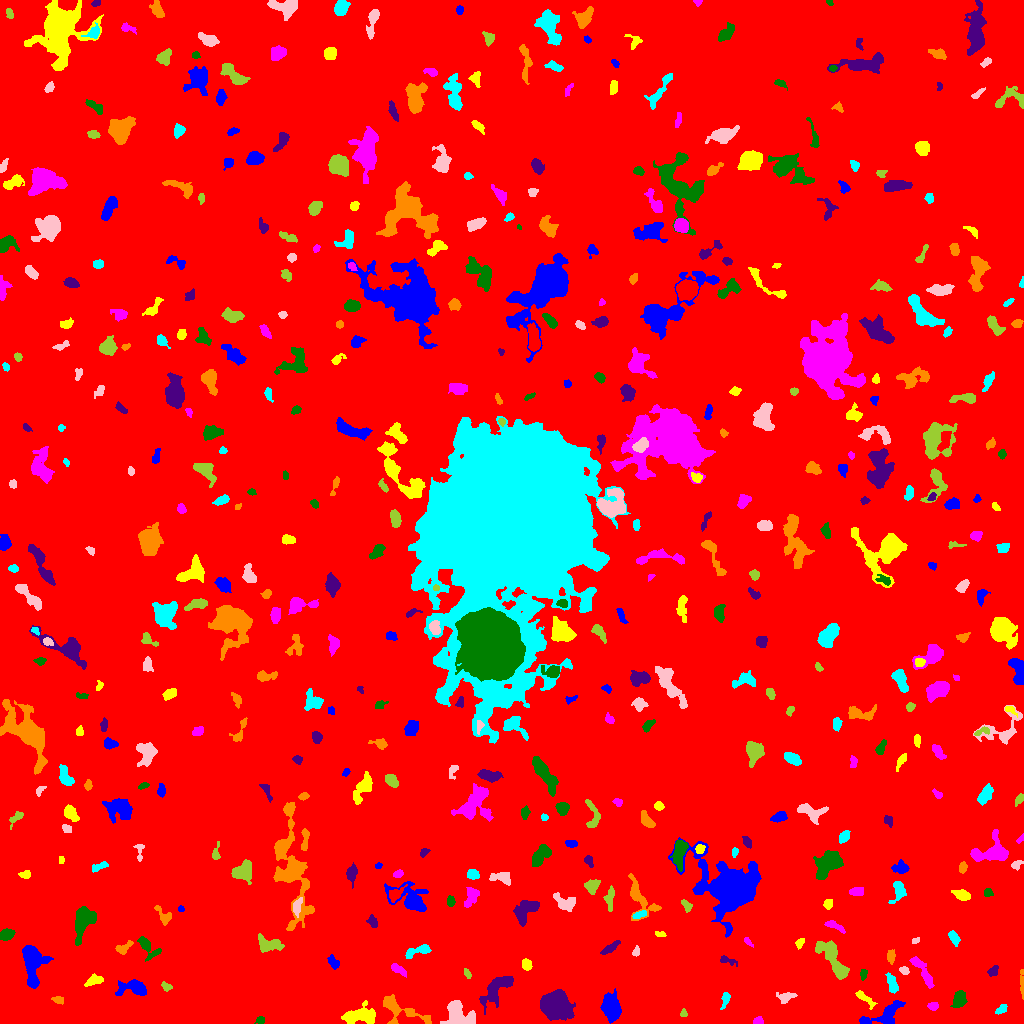

The data file committed next to this chart (first rows):
ID, X, Y, A, B, theta, total_flux, mu_max, mu_median, mu_mean, R_fwhm, R_e, R10, R90, x_start, x_end, y_start, y_end, area, greylevel
0, 509.5, 508.5, 298.6, 295.6, 1.085, 1673995, 11.0, 2.0, 1.891, 83.15, 244.4, 93.85, 398.4, 0, 1023, 0, 1023, 885146, 1.891
1, 885.4, 8.362, 11.29, 4.671, 0.4312, 1368, 9.0, 3.0, 3.219, 5.781, 6.232, 2.394, 10.14, 859, 905, 0, 23, 425, 7.219
2, 358.7, 7.835, 8.615, 3.949, 0.1048, 1693, 9.0, 3.0, 3.822, 6.794, 6.408, 2.523, 10.33, 341, 375, 0, 23, 443, 7.822
3, 757.8, 2.477, 2.245, 1.775, 0.3453, 304.0, 8.0, 4.0, 4.222, 3.656, 2.523, 0.9772, 3.827, 753, 763, 0, 7, 72, 9.222
4, 259.9, 3.398, 2.047, 1.759, 0.6181, 108.0, 4.0, 2.0, 1.662, 3.385, 2.326, 0.7979, 3.7, 254, 264, 0, 7, 65, 6.662
5, 555.7, 18.56, 6.774, 5.807, -0.4424, 8787, 28.0, 9.0, 10.81, 9.424, 7.858, 3.241, 12.85, 540, 575, 3, 34, 813, 14.81
6, 397.4, 13.41, 13.17, 6.56, -0.4373, 716.0, 6.0, 1.0, 1.536, 5.352, 5.698, 2.034, 9.407, 383, 431, 0, 29, 466, 7.536
7, 1001, 13.7, 3.364, 1.878, 0.5843, 211.0, 5.0, 2.0, 2.319, 3.241, 3.141, 1.262, 4.787, 995, 1007, 9, 19, 91, 6.319
8, 457.3, 8.976, 6.92, 5.331, -0.6879, 2111, 15.0, 4.0, 4.247, 5.14, 6.077, 2.185, 9.982, 440, 475, 0, 23, 497, 10.25
9, 683.5, 10.06, 1.846, 1.719, -0.0, 68.0, 3.0, 1.0, 1.308, 2.646, 2.111, 0.7979, 3.338, 680, 687, 7, 15, 52, 6.308
10, 806.7, 4.085, 3.712, 1.966, -1.381, 284.0, 7.0, 2.0, 2.536, 3.432, 2.932, 1.128, 4.82, 801, 812, 0, 15, 112, 7.536
11, 611.4, 15.59, 6.013, 3.946, -1.401, 3512, 18.0, 7.0, 7.77, 7.736, 6.18, 2.523, 9.869, 600, 621, 0, 35, 452, 11.77
12, 864.8, 24.99, 6.666, 1.957, -0.6874, 406.0, 4.0, 3.0, 2.725, 6.604, 4.146, 1.784, 6.232, 855, 877, 14, 33, 149, 7.725
13, 933.1, 17.48, 2.49, 1.847, -0.1627, 131.0, 4.0, 2.0, 1.578, 3.656, 2.706, 0.9772, 4.222, 927, 938, 13, 21, 83, 7.578
14, 958.8, 24.45, 4.497, 2.961, 1.198, 451.0, 5.0, 2.0, 2.179, 4.918, 4.514, 1.871, 7.047, 950, 967, 16, 33, 207, 7.179
15, 497.7, 36.22, 10.07, 4.206, 0.7645, 1813, 9.0, 3.0, 3.641, 7.334, 6.604, 2.585, 10.62, 479, 513, 9, 47, 498, 9.641
16, 58.75, 23.41, 3.118, 1.618, -0.2153, 137.0, 4.0, 2.0, 1.691, 3.613, 2.706, 0.9772, 4.37, 51, 63, 19, 27, 81, 7.691
17, 725.7, 24.86, 4.013, 1.562, 1.246, 145.0, 4.0, 1.0, 1.318, 3.613, 2.821, 0.9772, 4.652, 720, 730, 14, 31, 110, 7.318
18, 786.2, 26.33, 4.07, 2.38, 0.2624, 309.0, 5.0, 2.0, 2.046, 3.656, 3.385, 1.382, 5.917, 776, 797, 20, 31, 151, 7.046
19, 166.4, 36.67, 2.698, 1.982, -0.5491, 193.0, 5.0, 2.0, 2.474, 3.338, 2.877, 0.9772, 4.37, 161, 172, 32, 42, 78, 6.474
20, 531.5, 54.37, 25.69, 10.37, 0.6565, 4254, 13.0, 2.0, 3.146, 5.642, 10.54, 3.478, 17.95, 477, 571, 0, 79, 1352, 7.146
21, 133.9, 35.44, 7.681, 3.482, -0.01273, 1659, 13.0, 4.0, 4.809, 5.202, 5.171, 2.034, 8.903, 115, 146, 28, 44, 345, 8.809
22, 93.93, 43.23, 4.324, 2.401, 0.307, 342.0, 5.0, 2.0, 2.235, 4.26, 3.742, 1.382, 5.89, 84, 103, 37, 50, 153, 8.235
23, 398, 54.07, 4.49, 1.793, -0.554, 303.0, 5.0, 2.0, 2.367, 4.222, 3.568, 1.382, 5.441, 391, 406, 46, 60, 128, 7.367
24, 863.5, 49.55, 2.7, 1.386, 1.285, 104.0, 5.0, 1.0, 1.444, 2.034, 2.185, 0.7979, 3.656, 860, 867, 43, 54, 72, 8.444
25, 992.4, 52.18, 2.989, 2.081, 0.8935, 133.0, 3.0, 1.0, 1.385, 3.742, 3.09, 1.128, 4.687, 987, 998, 47, 58, 96, 6.385
26, 1022, 39.73, 8.824, 0.7989, -1.546, 77.0, 2.0, 1.0, 0.7549, 4.618, 2.985, 0.9772, 4.334, 1020, 1023, 24, 54, 102, 5.755
27, 891.8, 40.29, 5.069, 2.14, -1.339, 501.0, 5.0, 3.0, 2.913, 5.754, 4.184, 1.784, 6.18, 885, 898, 30, 51, 172, 7.913
28, 904.4, 53.05, 2.342, 1.646, -0.4767, 173.0, 5.0, 2.0, 2.403, 3.09, 2.459, 0.9772, 3.949, 899, 909, 49, 57, 72, 7.403
29, 467, 50.23, 2.908, 1.357, -1.045, 91.0, 3.0, 1.5, 1.468, 3.141, 2.523, 0.9772, 3.785, 464, 471, 45, 55, 62, 8.468
30, 3.383, 61.9, 5.681, 1.672, -1.338, 188.0, 3.0, 2.0, 1.528, 4.652, 3.656, 1.382, 5.441, 0, 10, 51, 71, 123, 6.528
31, 333.1, 60.95, 3.68, 2.211, -1.019, 282.0, 4.0, 2.0, 2.37, 5.614, 3.568, 1.493, 5.47, 327, 339, 54, 69, 119, 6.37
32, 526.5, 59.01, 2.916, 2.154, -1.143, 392.0, 7.0, 4.0, 3.664, 4.26, 3.241, 1.262, 4.983, 522, 532, 53, 65, 107, 13.66
33, 921.8, 53.43, 10.25, 2.351, -0.9915, 890.0, 7.0, 3.0, 3.156, 5.614, 5.109, 1.954, 8.292, 909, 934, 35, 67, 282, 7.156
34, 147.3, 76.33, 7.064, 2.967, -0.8706, 493.0, 6.0, 2.0, 2.063, 5.262, 4.26, 1.693, 6.887, 137, 161, 62, 87, 239, 7.063
35, 726.9, 62.94, 5.048, 1.615, -0.279, 124.0, 4.0, 1.0, 1.181, 2.985, 2.764, 0.9772, 4.754, 720, 737, 57, 68, 105, 6.181
36, 890.9, 67.39, 3.101, 1.905, 1.54, 235.0, 6.0, 2.0, 2.26, 3.385, 2.932, 0.9772, 4.983, 887, 895, 59, 74, 104, 7.26
37, 418, 72.62, 7.332, 2.245, 0.2669, 390.0, 5.0, 2.0, 1.96, 4.406, 4.222, 1.596, 6.817, 405, 431, 65, 79, 199, 6.96
38, 636.0, 71.48, 2.428, 1.676, 1.186, 193.0, 8.0, 3.0, 2.969, 2.459, 2.394, 0.7979, 3.909, 632, 639, 67, 78, 65, 7.969
39, 831.3, 66.7, 12.24, 3.969, -0.9578, 1069, 5.0, 2.0, 1.902, 7.136, 6.91, 2.764, 10.94, 815, 849, 44, 83, 562, 6.902
40, 85.16, 62.04, 3.734, 3.122, -0.7223, 1405, 16.0, 5.0, 5.854, 5.015, 4.297, 1.693, 7.024, 76, 94, 53, 71, 240, 10.85
41, 31.8, 62.54, 9.9, 4.696, -1.475, 3414, 17.0, 4.0, 5.293, 6.531, 6.628, 2.523, 11.82, 22, 53, 35, 78, 645, 9.293
42, 800, 80.69, 2.566, 1.693, 0.9393, 123.0, 3.0, 2.0, 1.618, 3.523, 2.585, 1.128, 4.107, 795, 804, 74, 85, 76, 6.618
43, 747.9, 81.84, 2.804, 1.198, -0.8296, 98.0, 4.0, 1.5, 1.69, 3.038, 2.111, 0.7979, 3.523, 744, 753, 76, 86, 58, 6.69
44, 82.14, 102, 8.384, 3.736, 1.299, 855.0, 6.0, 1.0, 1.748, 6.333, 5.971, 2.257, 10.17, 75, 96, 78, 117, 489, 6.748
45, 610.6, 75.64, 5.5, 1.655, 0.621, 334.0, 5.0, 2.0, 2.319, 4.334, 3.742, 1.382, 5.836, 600, 620, 69, 83, 144, 7.319
46, 123.3, 75.33, 4.676, 2.361, 0.5975, 482.0, 8.0, 3.0, 3.544, 4.478, 3.613, 1.382, 5.642, 115, 133, 69, 83, 136, 8.544
47, 954, 84.98, 3.697, 2.099, -1.109, 309.0, 5.0, 2.0, 2.452, 4.184, 3.478, 1.382, 5.441, 948, 960, 77, 93, 126, 7.452
48, 915.1, 82.66, 2.433, 1.274, 0.4157, 80.0, 3.0, 2.0, 1.739, 3.141, 2.257, 0.7979, 3.241, 912, 919, 80, 86, 46, 6.739
49, 269, 78.72, 6.293, 3.047, -0.07328, 717.0, 7.0, 2.0, 2.472, 4.951, 4.886, 1.871, 7.797, 258, 284, 71, 90, 290, 7.472
50, 401.5, 88.21, 2.059, 1.636, 0.09826, 76.0, 4.0, 1.0, 1.49, 2.764, 2.111, 0.7979, 3.338, 397, 405, 85, 92, 51, 6.49
51, 729.5, 137.1, 13.99, 11.18, -0.4553, 20630, 36.0, 4.0, 7.932, 10.49, 11.9, 4.442, 22.44, 668, 761, 86, 186, 2601, 11.93
52, 660.5, 89.57, 2.663, 1.173, -0.1575, 74.0, 4.0, 1.0, 1.254, 2.585, 1.871, 0.5642, 3.192, 655, 666, 87, 92, 59, 6.254
53, 834.8, 97.38, 6.001, 1.793, -0.462, 214.0, 3.0, 2.0, 1.597, 4.983, 3.949, 1.493, 5.809, 824, 845, 90, 103, 134, 6.597
54, 6.888, 88.45, 3.239, 2.255, 0.4943, 445.0, 8.0, 3.0, 2.908, 4.297, 3.432, 1.382, 5.499, 0, 15, 83, 95, 153, 7.908
55, 371.8, 101.6, 3.114, 1.949, -1.152, 118.0, 3.0, 1.0, 1.146, 3.432, 2.877, 0.9772, 4.514, 366, 377, 96, 109, 103, 6.146
56, 163.1, 107.8, 5.95, 2.887, -0.916, 322.0, 3.0, 2.0, 2.013, 6.206, 4.334, 1.784, 6.333, 154, 171, 98, 118, 160, 6.013
57, 638.8, 108.6, 3.422, 1.574, 0.3627, 173.0, 4.0, 2.0, 1.901, 4.029, 2.821, 1.128, 4.618, 632, 646, 105, 113, 91, 8.901
58, 297.1, 117.2, 4.514, 1.987, 1.335, 222.0, 3.0, 2.0, 1.708, 4.618, 3.656, 1.493, 5.809, 293, 302, 106, 126, 130, 8.708
59, 686.5, 117.9, 3.505, 1.999, -0.9149, 204.0, 4.0, 2.0, 2.125, 4.72, 3.141, 1.262, 4.853, 681, 692, 111, 124, 96, 6.125
... 469 more rows
